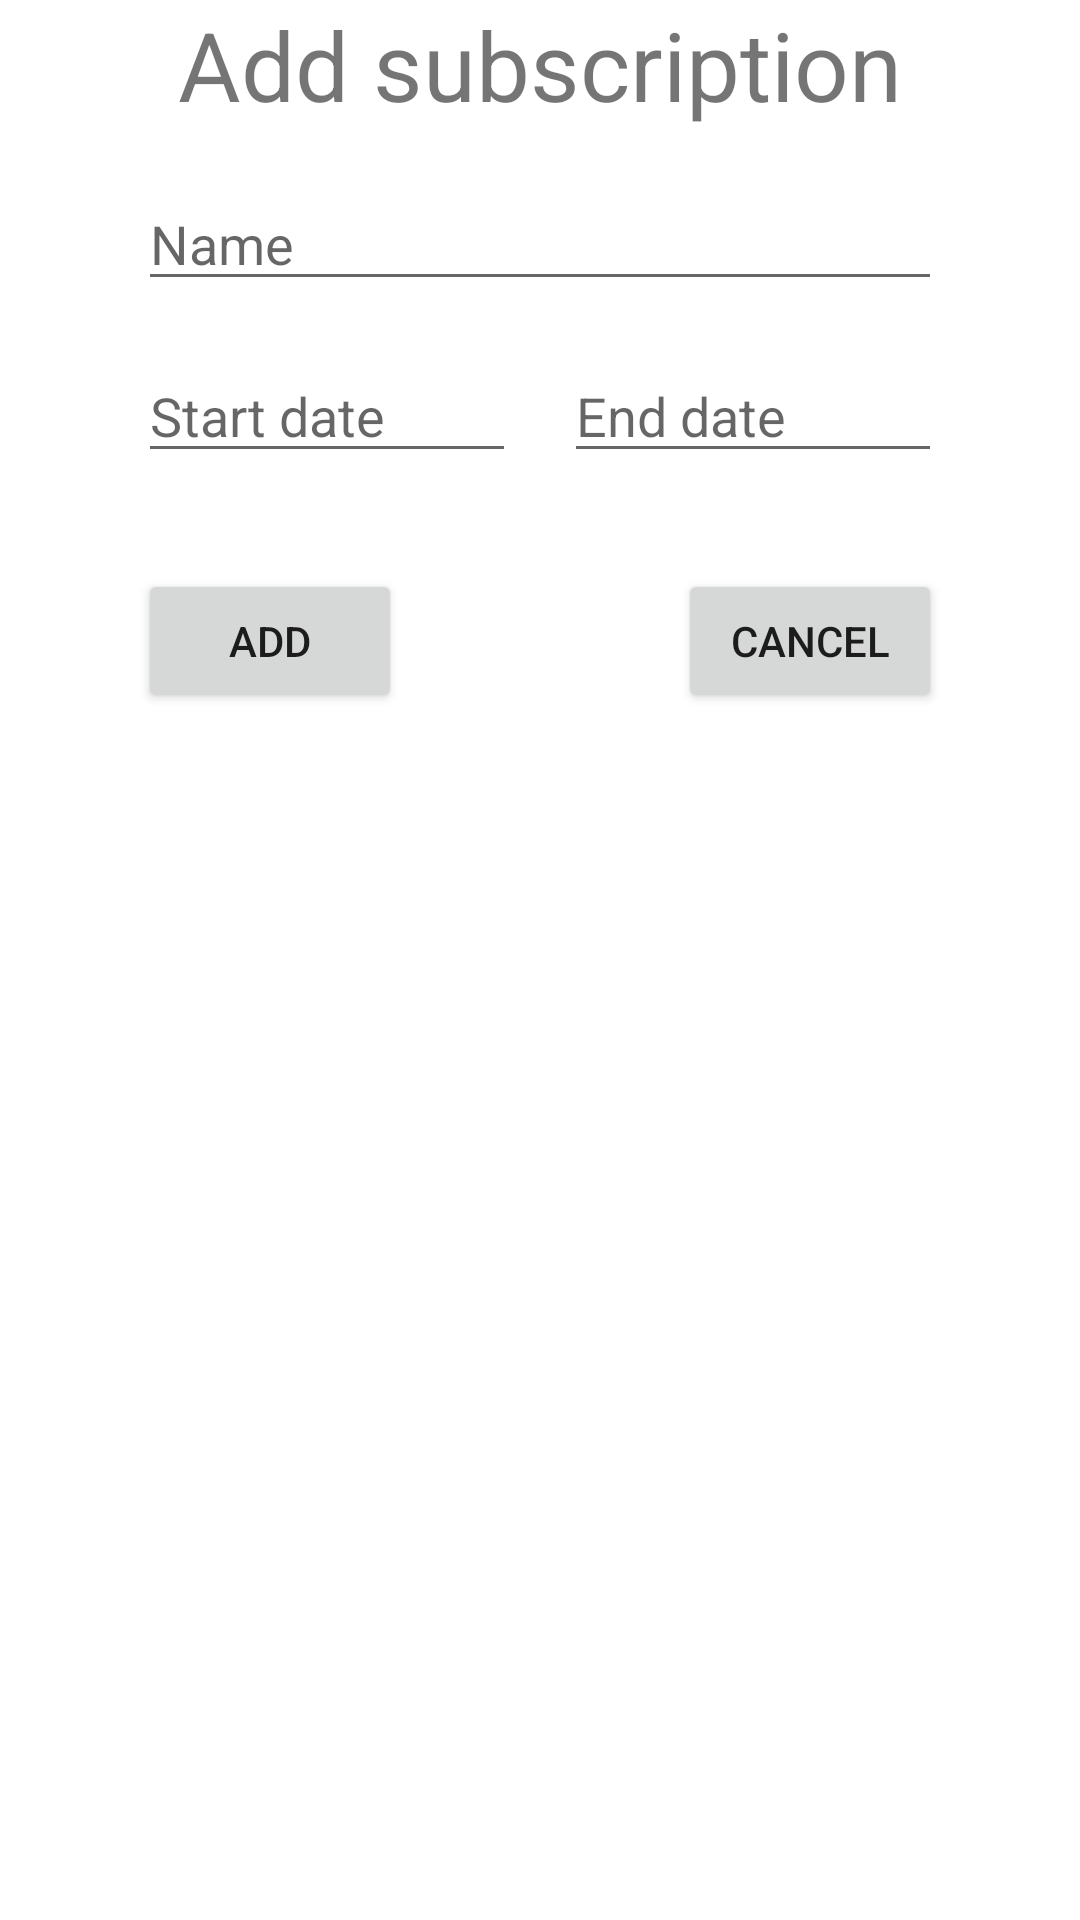

Here is an Android app screen rendered from its layout file. Give the layout XML and the strings, colors and styles it references.
<!-- AndroidManifest.xml: application theme Theme.SubscriptionReminder -->
<!-- res/layout/bottom_modal_home.xml -->
<?xml version="1.0" encoding="utf-8"?>
<layout xmlns:android="http://schemas.android.com/apk/res/android">
    <RelativeLayout
        android:layout_margin="16dp"
        android:layout_width="match_parent"
        android:layout_height="wrap_content">

        <TextView
            android:id="@+id/staticText"
            android:layout_width="match_parent"
            android:layout_height="wrap_content"
            android:textAlignment="center"
            android:text="Add subscription"
            android:textSize="32dp" />

        <EditText
            android:id="@+id/name"
            android:layout_marginTop="16dp"
            android:layout_width="wrap_content"
            android:layout_height="wrap_content"
            android:layout_below="@id/staticText"
            android:layout_alignStart="@+id/addNewSub"
            android:layout_alignEnd="@+id/cancel"
            android:ems="10"
            android:inputType="text"
            android:hint="Name" />


        <RelativeLayout
            android:id="@+id/dateLine"
            android:layout_height="wrap_content"
            android:layout_width="wrap_content"
            android:layout_marginTop="16dp"
            android:layout_centerHorizontal="true"
            android:layout_below="@id/name">

            <EditText
                android:id="@+id/dateStart"
                android:layout_width="wrap_content"
                android:layout_height="wrap_content"
                android:layout_alignParentLeft="true"
                android:layout_alignParentTop="true"
                android:layout_marginEnd="8dp"
                android:clickable="false"
                android:cursorVisible="false"
                android:ems="6"
                android:focusable="false"
                android:focusableInTouchMode="false"
                android:inputType="none"
                android:hint="Start date" />

            <EditText
                android:id="@+id/dateEnd"
                android:layout_width="wrap_content"
                android:layout_height="wrap_content"
                android:layout_marginStart="8dp"
                android:layout_toEndOf="@+id/dateStart"
                android:clickable="false"
                android:cursorVisible="false"
                android:ems="6"
                android:focusable="false"
                android:focusableInTouchMode="false"
                android:inputType="none"
                android:hint="End date" />
        </RelativeLayout>

        <Button
            android:id="@+id/addNewSub"
            android:layout_width="wrap_content"
            android:layout_height="wrap_content"
            android:layout_below="@id/dateLine"
            android:layout_alignStart="@+id/dateLine"
            android:layout_marginTop="32dp"
            android:text="Add" />

        <Button
            android:id="@+id/cancel"
            android:layout_width="wrap_content"
            android:layout_height="wrap_content"
            android:layout_below="@id/dateLine"
            android:layout_alignEnd="@+id/dateLine"
            android:layout_marginTop="32dp"
            android:layout_marginBottom="32dp"

            android:text="Cancel" />




    </RelativeLayout>

</layout>
<!-- resources referenced by this layout -->
<resources>
  <style name="Theme.SubscriptionReminder" parent="Theme.MaterialComponents.DayNight.DarkActionBar">
          
          <item name="colorPrimary">@color/purple_500</item>
          <item name="colorPrimaryVariant">@color/purple_700</item>
          <item name="colorOnPrimary">@color/white</item>
          
          <item name="colorSecondary">@color/teal_200</item>
          <item name="colorSecondaryVariant">@color/teal_700</item>
          <item name="colorOnSecondary">@color/black</item>
          
          <item name="android:statusBarColor" tools:targetApi="l">?attr/colorPrimaryVariant</item>
          
      </style>
  <color name="purple_500">#FF6200EE</color>
  <color name="purple_700">#FF3700B3</color>
  <color name="white">#FFFFFFFF</color>
  <color name="teal_200">#FF03DAC5</color>
  <color name="teal_700">#FF018786</color>
  <color name="black">#FF000000</color>
</resources>
